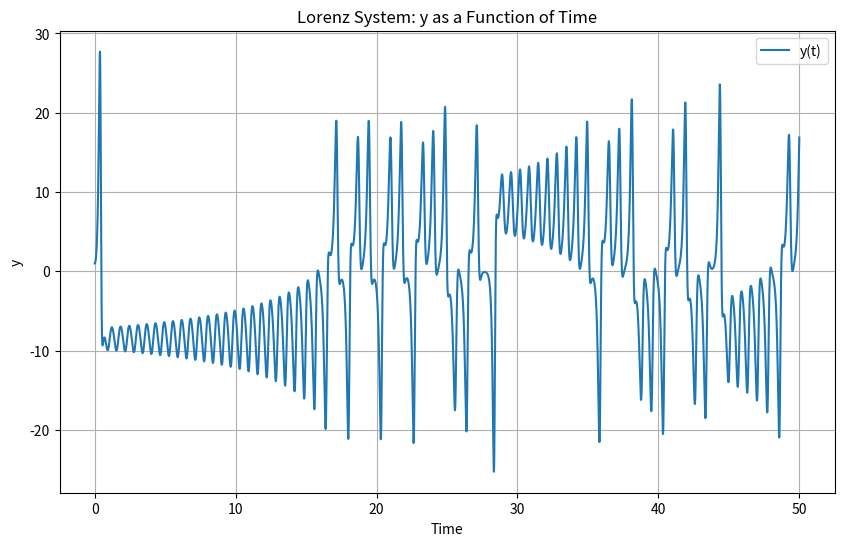
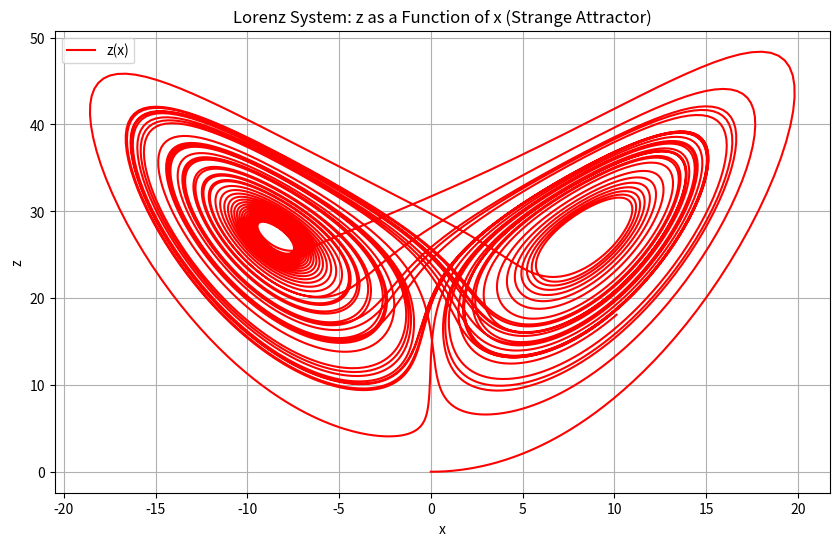

Generate these figures, in order, with matplotlib:
from scipy.integrate import odeint
import numpy as np
import matplotlib.pyplot as plt

sigma = 10
r = 28
b = 8/3

def lorenz_system(state, t, sigma, r, b):
    x, y, z = state
    dxdt = sigma * (y - x)
    dydt = r * x - y - x * z
    dzdt = x * y - b * z
    return [dxdt, dydt, dzdt]

init_cond = [0, 1, 0]
t = np.linspace(0, 50, 10000)  

# TODO: PART A
solution = odeint(lorenz_system, init_cond, t, args=(sigma, r, b))
x, y, z = solution.T

plt.figure(figsize=(10, 6))
plt.plot(t, y, label='y(t)')
plt.title('Lorenz System: y as a Function of Time')
plt.xlabel('Time')
plt.ylabel('y')
plt.grid(True)
plt.legend()
plt.show()

# TODO: PART B
plt.figure(figsize=(10, 6))
plt.plot(x, z, label='z(x)', color='red')
plt.title('Lorenz System: z as a Function of x (Strange Attractor)')
plt.xlabel('x')
plt.ylabel('z')
plt.grid(True)
plt.legend()
plt.show()  